Labelled photos from "data", an image-classification folder in atharv-Aade/Plant-Disease-Detection. The possible labels are: healthy, infected.

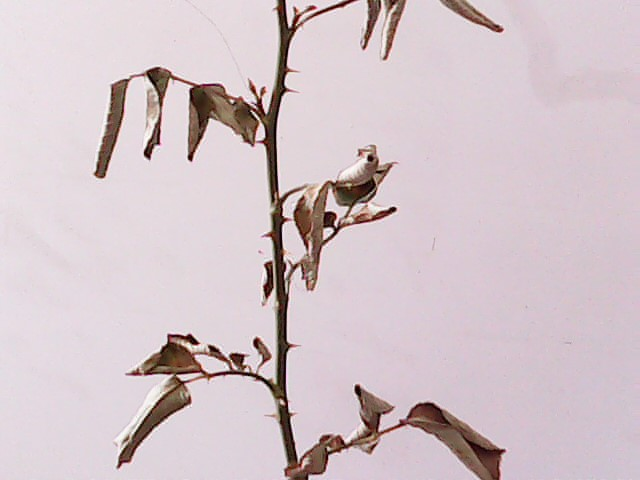
Label: infected

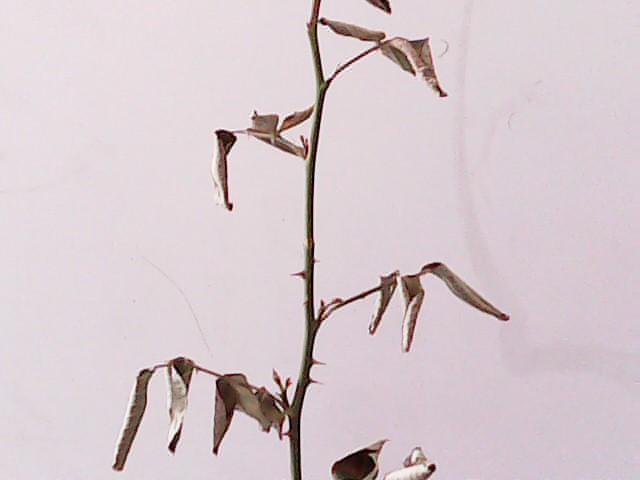
Label: infected

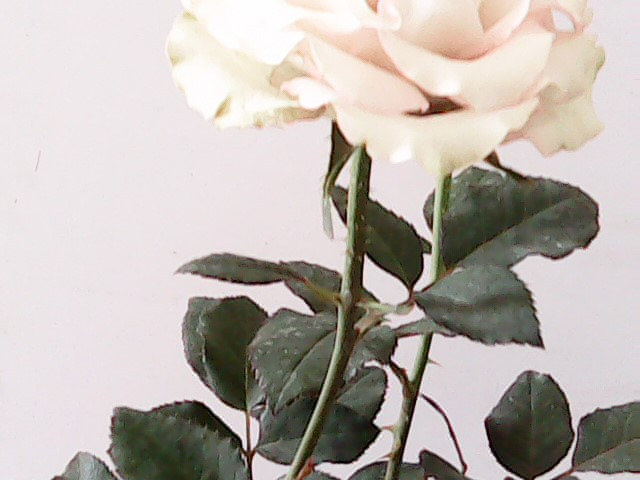
Label: healthy

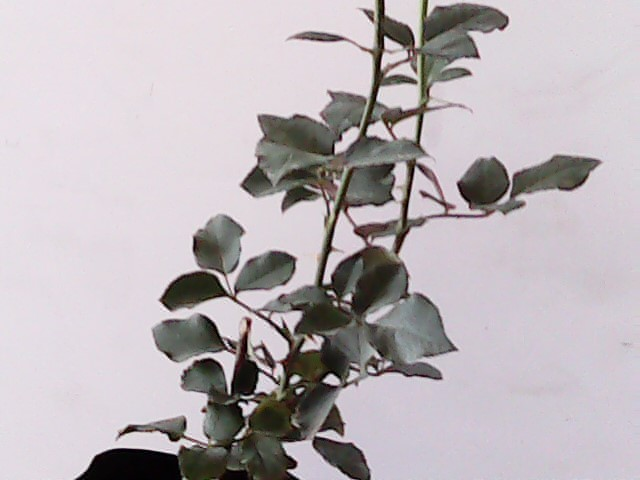
Label: healthy

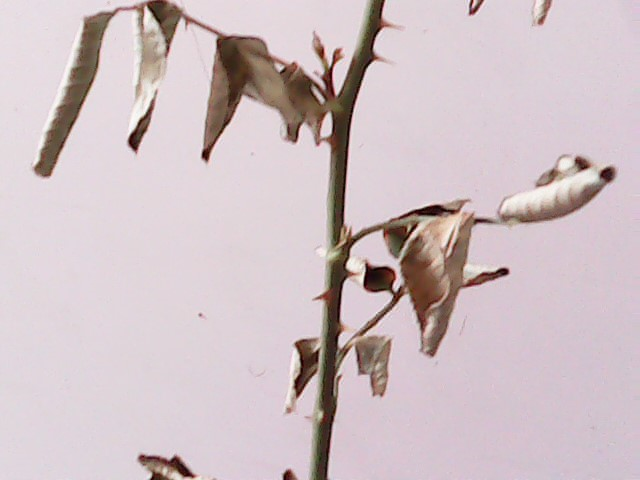
Label: infected

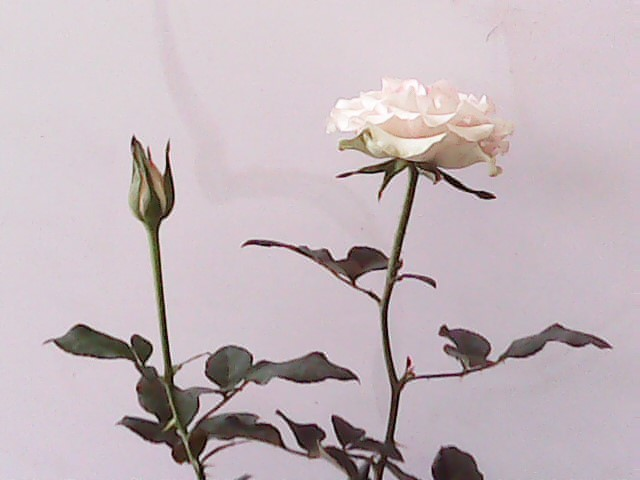
Label: healthy
